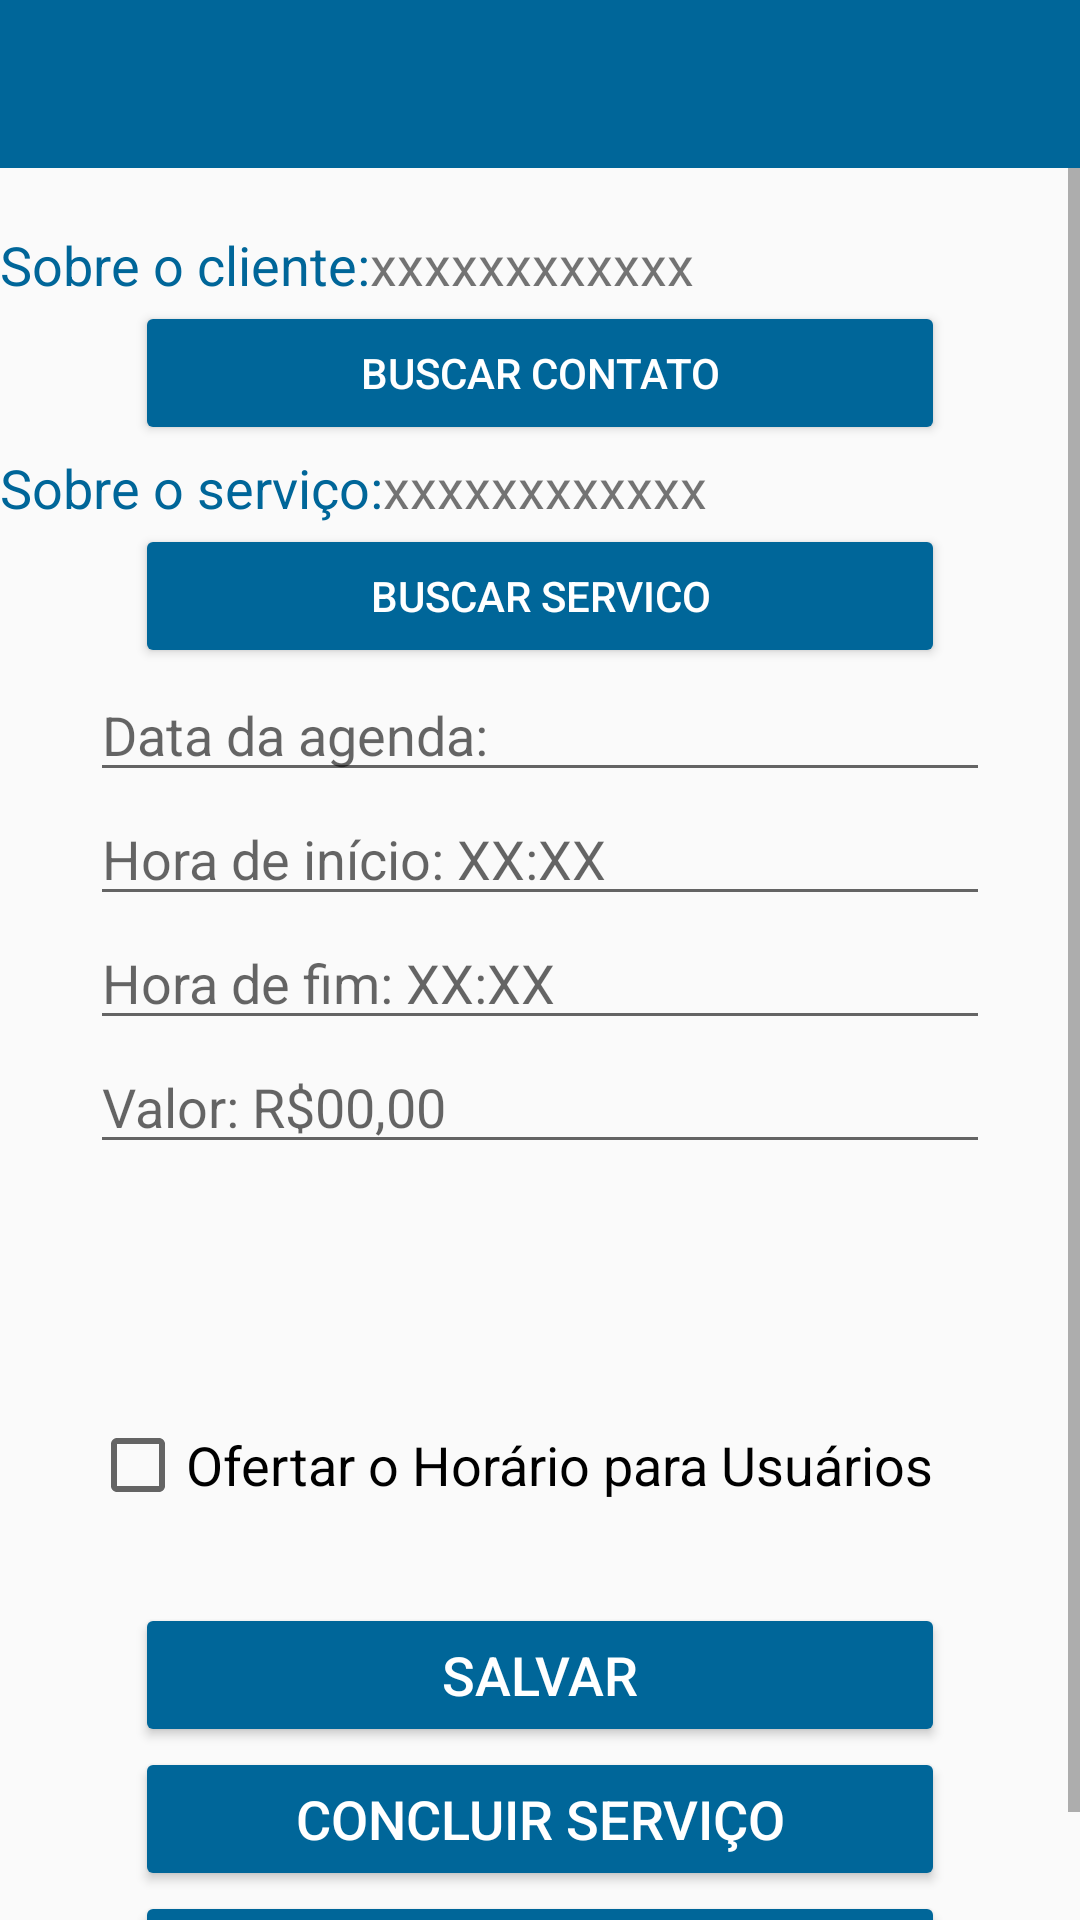

Write the Android layout XML for this screen, with the resource values it uses.
<!-- AndroidManifest.xml: application theme AppTheme -->
<!-- res/layout/activity_detalhe_agendamento.xml -->
<?xml version="1.0" encoding="utf-8"?>
<android.support.v4.widget.DrawerLayout xmlns:android="http://schemas.android.com/apk/res/android"
    xmlns:app="http://schemas.android.com/apk/res-auto"
    xmlns:tools="http://schemas.android.com/tools"
    android:layout_width="match_parent"
    android:layout_height="match_parent"
    tools:context=".ui.DetalheAgendamento"
    android:id="@+id/drawer_layout">

    <LinearLayout
        android:layout_width="match_parent"
        android:layout_height="match_parent"
        android:orientation="vertical">


        <android.support.v7.widget.Toolbar
            android:layout_width="match_parent"
            android:layout_height="?attr/actionBarSize"
            android:background="@color/colorPrimary"
            android:theme="@style/Widget.AppCompat.ActionBar"
            app:titleTextColor="#ffffff"
            android:id="@+id/toolbar"></android.support.v7.widget.Toolbar>

    <ScrollView
        android:layout_width="match_parent"
        android:layout_height="wrap_content">
    <RelativeLayout
        android:layout_width="match_parent"
        android:layout_height="match_parent">



        <TextView
        android:id="@+id/centralizador"
        android:layout_width="50dp"
        android:layout_height="20dp"
        android:layout_centerHorizontal="true"

        />



        <Button
            android:id="@+id/botaoBucarContato"
            android:layout_width="270dp"
            android:layout_height="wrap_content"
            android:text="Buscar Contato"
            android:layout_below="@id/labelSobreCliente"
            android:theme="@style/AppTheme.Button"
            android:layout_centerHorizontal="true"/>




        <TextView
            android:id="@+id/labelSobreCliente"
            android:layout_width="wrap_content"
            android:layout_height="wrap_content"
            android:hint="Sobre o cliente:"
            android:textSize="18dp"
            android:textColorHint="@color/colorPrimary"
            android:layout_below="@+id/centralizador"/>


        <TextView
            android:id="@+id/nome_contato"
            android:text="xxxxxxxxxxxx"
            android:layout_width="wrap_content"
            android:layout_height="wrap_content"
            android:layout_toRightOf="@+id/labelSobreCliente"
            android:textSize="18dp"
            android:layout_alignBottom="@+id/labelSobreCliente"
            />






        <TextView
            android:id="@+id/espacoVazio1"
            android:layout_width="50dp"
            android:layout_height="50dp"
            android:layout_centerHorizontal="true"
            android:layout_below="@id/labelSobreCliente"
            />

        <TextView
        android:id="@+id/labelSobreServico"
        android:layout_width="wrap_content"
        android:layout_height="wrap_content"
        android:hint="Sobre o serviço:"
        android:textSize="18dp"
        android:textColorHint="@color/colorPrimary"
        android:layout_below="@+id/espacoVazio1"/>


        <TextView
            android:id="@+id/nome_servico"
            android:text="xxxxxxxxxxxx"
            android:layout_width="wrap_content"
            android:layout_height="wrap_content"
            android:layout_toRightOf="@+id/labelSobreServico"
            android:textSize="18dp"
            android:layout_alignBottom="@+id/labelSobreServico"
            />

        <Button
            android:id="@+id/botaoBuscarServico"
            android:layout_width="270dp"
            android:layout_height="wrap_content"
            android:text="Buscar Servico"
            android:layout_below="@id/labelSobreServico"
            android:theme="@style/AppTheme.Button"
            android:layout_centerHorizontal="true"/>



        <EditText
            android:id="@+id/campoDataAgenda"
            android:layout_width="300dp"
            android:layout_height="wrap_content"
            android:layout_centerHorizontal="true"
            android:hint="Data da agenda:"
            android:textSize="18dp"
            android:layout_below="@id/botaoBuscarServico"
            android:editable="false"
            />

        <EditText
        android:id="@+id/campoHoraInicio"
        android:layout_width="300dp"
        android:layout_height="wrap_content"
        android:layout_centerHorizontal="true"
        android:hint="Hora de início: XX:XX"
        android:textSize="18dp"
        android:layout_below="@id/campoDataAgenda"
            android:editable="false"
        />

        <EditText
            android:id="@+id/campoHoraFim"
            android:layout_width="300dp"
            android:layout_height="wrap_content"
            android:layout_centerHorizontal="true"
            android:hint="Hora de fim: XX:XX"
            android:textSize="18dp"
            android:layout_below="@id/campoHoraInicio"
            android:editable="false"
            />

        <EditText
            android:id="@+id/campoPrecoServico"
            android:layout_width="300dp"
            android:layout_height="wrap_content"
            android:layout_centerHorizontal="true"
            android:hint="Valor: R$00,00"
            android:textSize="18dp"
            android:layout_below="@id/campoHoraFim"
            />

        <TextView
            android:id="@+id/espacoVazioExterno"
            android:layout_width="50dp"
            android:layout_height="30dp"
            android:layout_centerHorizontal="true"
            android:layout_below="@id/campoPrecoServico"
            />


        <TextView
            android:id="@+id/nome_externo"
            android:layout_width="wrap_content"
            android:layout_height="wrap_content"
            android:textSize="18dp"
            android:layout_alignLeft="@+id/campoPrecoServico"
            android:layout_below="@id/espacoVazioExterno"
            />

        <TextView
            android:id="@+id/espacoVazio3"
            android:layout_width="50dp"
            android:layout_height="30dp"
            android:layout_centerHorizontal="true"
            android:layout_below="@id/nome_externo"
            />

        <CheckBox
            android:id="@+id/checkOfertar"
            android:layout_width="wrap_content"
            android:layout_height="wrap_content"
            android:layout_alignLeft="@+id/campoPrecoServico"
            android:text="Ofertar o Horário para Usuários"
            android:textSize="18dp"
            android:layout_below="@id/espacoVazio3"/>
        <TextView
            android:id="@+id/espacoVazio2"
            android:layout_width="50dp"
            android:layout_height="30dp"
            android:layout_centerHorizontal="true"
            android:layout_below="@id/checkOfertar"
            />

        <Button
            android:id="@+id/botaoSalvarHorario"
            android:layout_width="270dp"
            android:layout_height="wrap_content"
            android:text="Salvar"
            android:layout_below="@+id/espacoVazio2"
            android:textSize="18dp"
            android:layout_centerHorizontal="true"
            android:theme="@style/AppTheme.Button"
            />

        <Button
            android:id="@+id/botaoConcluirHorario"
            android:layout_width="270dp"
            android:layout_height="wrap_content"
            android:text="Concluir serviço"
            android:layout_below="@+id/botaoSalvarHorario"
            android:textSize="18dp"
            android:layout_centerHorizontal="true"
            android:theme="@style/AppTheme.Button"
            />

        <Button
            android:id="@+id/botaoCancelarHorario"
            android:layout_width="270dp"
            android:layout_height="wrap_content"
            android:text="Cancelar serviço"
            android:layout_below="@+id/botaoConcluirHorario"
            android:textSize="18dp"
            android:layout_centerHorizontal="true"
            android:theme="@style/AppTheme.Button"

            />






    </RelativeLayout>
    </ScrollView>

    </LinearLayout>

    <android.support.design.widget.NavigationView
        android:layout_width="wrap_content"
        android:layout_height="match_parent"
        android:layout_gravity="start"
        android:id="@+id/navigation_view"
        app:menu="@menu/menu_lateral"
        app:headerLayout="@layout/drawer_header">
    </android.support.design.widget.NavigationView>

</android.support.v4.widget.DrawerLayout>
<!-- res/layout/drawer_header.xml (included above) -->
<?xml version="1.0" encoding="utf-8"?>
<LinearLayout xmlns:android="http://schemas.android.com/apk/res/android"
    android:orientation="vertical"
    android:layout_width="match_parent"
    android:layout_height="0dp"
    android:background="#DC143C"

    >

</LinearLayout>
<!-- resources referenced by this layout -->
<resources>
  <color name="colorPrimary">#006699</color>
  <style name="AppTheme.Button" parent="Widget.AppCompat.Button.Borderless.Colored">
          <item name="colorButtonNormal">@color/colorPrimary</item>
          <item name="android:textColor">#FFFFFF</item>
      </style>
  <style name="AppTheme" parent="Theme.AppCompat.Light.NoActionBar">
          
          <item name="colorPrimary">@color/colorPrimary</item>
          <item name="colorPrimaryDark">@color/colorPrimaryDark</item>
          <item name="colorAccent">@color/colorAccent</item>
          <item name="android:statusBarColor">#204060</item>
  
      </style>
  <color name="colorPrimaryDark">#ffffff</color>
  <color name="colorAccent">#D81B60</color>
</resources>
